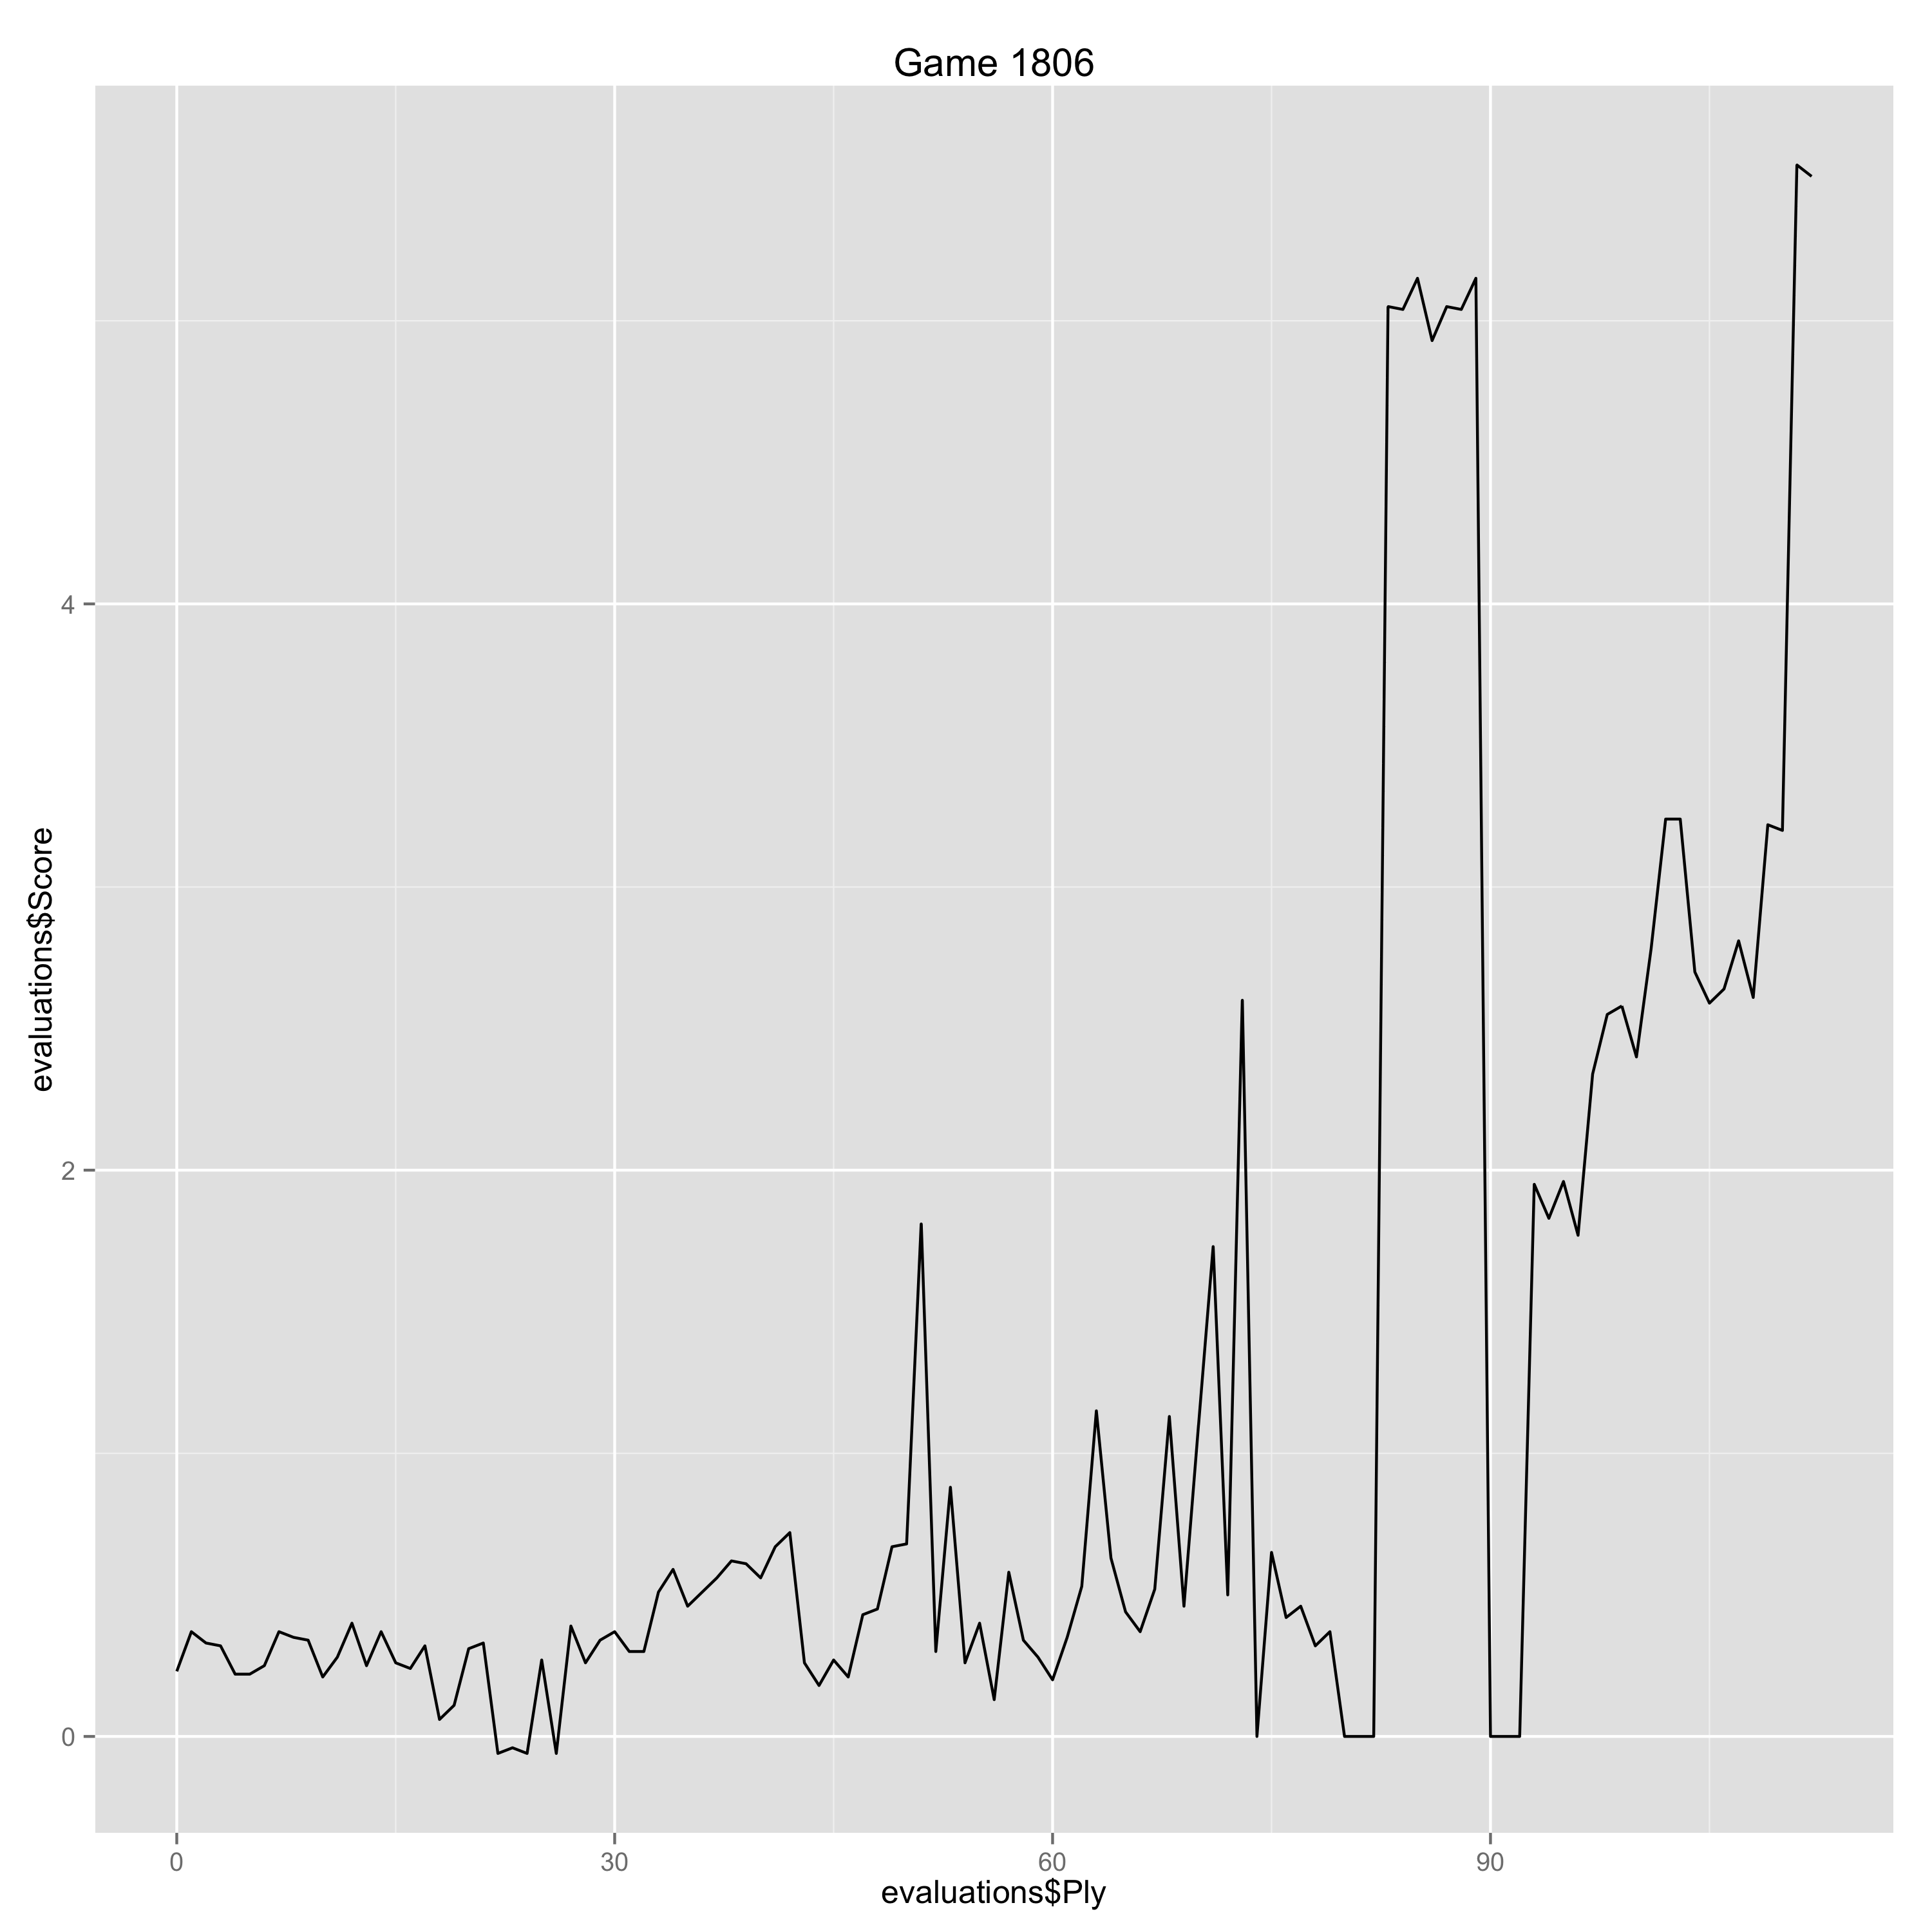

The table this chart was drawn from, first rows:
Ply, Move, White, Black, Score, Eval, Comment
0, [1], e4, , 0.23, 0.23, 
1, [1], , c5, 0.37, -0.14, 
2, [2], Nf3, , 0.33, -0.04, 
3, [2], , e6, 0.32, 0.01, 
4, [3], c3, , 0.22, -0.1, 
5, [3], , d5, 0.22, 0.0, 
6, [4], exd5, , 0.25, 0.03, 
7, [4], , Qxd5, 0.37, -0.12, 
8, [5], d4, , 0.35, -0.02, 
9, [5], , Nf6, 0.34, 0.01, 
10, [6], Na3, , 0.21, -0.13, 
11, [6], , Be7, 0.28, -0.07, 
12, [7], Nb5, , 0.4, 0.12, 
13, [7], , Na6, 0.25, 0.15, 
14, [8], Be2, , 0.37, 0.12, 
15, [8], , O-O, 0.26, 0.11, 
16, [9], O-O, , 0.24, -0.02, 
17, [9], , cxd4, 0.32, -0.08, 
18, [10], Qxd4, , 0.06, -0.26, 
19, [10], , Qxd4, 0.11, -0.05, 
20, [11], Nfxd4, , 0.31, 0.2, 
21, [11], , e5, 0.33, -0.02, 
22, [12], Nc2, , -0.06, -0.39, 
23, [12], , Be6, -0.04, -0.02, 
24, [13], b3, , -0.06, -0.02, 
25, [13], , Rfc8, 0.27, -0.33, 
26, [14], c4, , -0.06, -0.33, 
27, [14], , Nc5, 0.39, -0.45, 
28, [15], Bb2, , 0.26, -0.13, 
29, [15], , a6, 0.34, -0.08, 
30, [16], Nc3, , 0.37, 0.03, 
31, [16], , a5, 0.3, 0.07, 
32, [17], Ba3, , 0.3, 0.0, 
33, [17], , Kf8, 0.51, -0.21, 
34, [18], Bf3, , 0.59, 0.08, 
35, [18], , Rab8, 0.46, 0.13, 
36, [19], Rfe1, , 0.51, 0.05, 
37, [19], , Nd3, 0.56, -0.05, 
38, [20], Bxe7+, , 0.62, 0.06, 
39, [20], , Kxe7, 0.61, 0.01, 
40, [21], Re3, , 0.56, -0.05, 
41, [21], , Nb4, 0.67, -0.11, 
42, [22], Na3, , 0.72, 0.05, 
43, [22], , Nd7, 0.26, 0.46, 
44, [23], Rae1, , 0.18, -0.08, 
45, [23], , f6, 0.27, -0.09, 
46, [24], Be4, , 0.21, -0.06, 
47, [24], , f5, 0.43, -0.22, 
48, [25], Bb1, , 0.45, 0.02, 
49, [25], , Nc6, 0.67, -0.22, 
50, [26], Nab5, , 0.68, 0.01, 
51, [26], , Nf6, 1.81, -1.13, 
52, [27], f3, , 0.3, -1.51, Erreur
53, [27], , g6, 0.88, -0.58, 
54, [28], Na4, , 0.26, -0.62, 
55, [28], , Rd8, 0.4, -0.14, 
56, [29], Nc5, , 0.13, -0.27, 
57, [29], , Rd2, 0.58, -0.45, 
58, [30], Rxe5, , 0.34, -0.24, 
59, [30], , Nxe5, 0.28, 0.06, 
... 53 more rows
